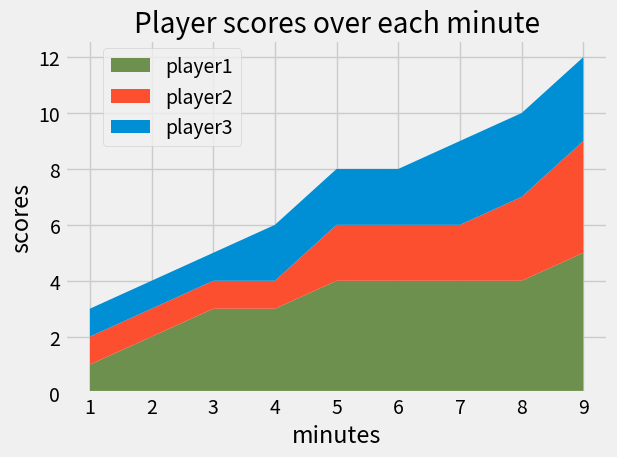

This chart was generated by the following Python code:
from matplotlib import pyplot as plt

plt.style.use('fivethirtyeight')
# custom color hex values
Blue = '#008fd5'
Red = '#fc4f30'
Yellow = '#e5ae37'
Green = '#6d904f'

minutes = [1, 2, 3, 4, 5, 6, 7, 8, 9]

player1 = [1, 2, 3, 3, 4, 4, 4, 4, 5]
player2 = [1, 1, 1, 1, 2, 2, 2, 3, 4]
player3 = [1, 1, 1, 2, 2, 2, 3, 3, 3]

labels = ['player1', 'player2', 'player3']
colors = [Green, Red, Blue ]

plt.stackplot(minutes, player1, player2, player3, labels=labels,
              colors=colors)

# plt.legend(loc='upper left')
# plt.legend(loc='lower left')
plt.legend(loc=(.07, .7))
# legend will be placed 7% from left and
# 70% from bottom
plt.title('Player scores over each minute')
plt.xlabel('minutes')
plt.ylabel('scores')
plt.tight_layout()
plt.show()